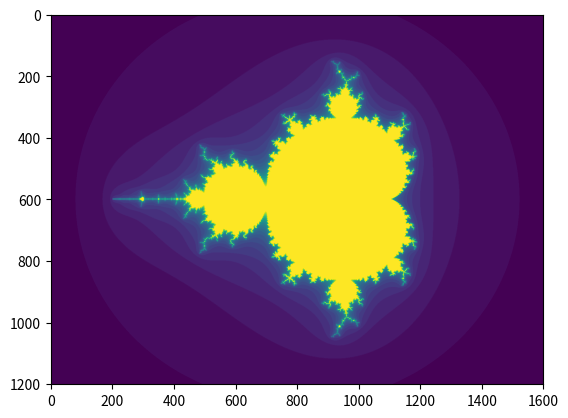

Here is the Python script that generated this plot:
import numpy as np
import matplotlib.pyplot as plt

def mandelbrot(h, w, maxit=30, r=3):
    x = np.linspace(-2.5, 1.5, 4*h+1)
    y = np.linspace(-1.5, 1.5, 3*w+1)
    A, B = np.meshgrid(x, y)
    C = A + B*1j
    z = np.zeros_like(C)
    divtime = maxit + np.zeros(z.shape, dtype=int)

    for i in range(maxit):
        z = z**2 + C
        diverge = abs(z) > r
        div_now = diverge & (divtime == maxit)
        divtime[div_now] = i
        z[diverge] = r

    return divtime

plt.clf()
plt.imshow(mandelbrot(400, 400))
plt.show()
